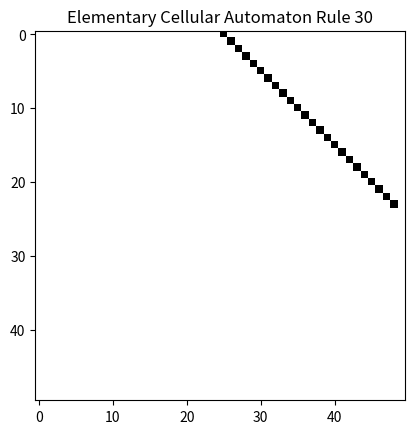

Generate this figure with matplotlib:
import numpy as np
import matplotlib.pyplot as plt

def elementary_cellular_automaton(rule, num_generations, initial_state=None):
    if initial_state is None:
        initial_state = np.zeros(num_generations, dtype=int)
        initial_state[num_generations // 2] = 1  # Initial state with a single active cell in the middle

    rule_bin = np.array([int(bit) for bit in format(rule, '08b')])  # Convert rule to binary
    automaton = np.zeros((num_generations, len(initial_state)), dtype=int)
    automaton[0] = initial_state

    for generation in range(1, num_generations):
        for cell in range(1, len(initial_state) - 1):
            neighborhood = automaton[generation - 1, cell - 1:cell + 2]
            automaton[generation, cell] = rule_bin[np.sum(neighborhood * np.array([4, 2, 1]))]

    return automaton

# Define parameters
rule_number = 30
num_generations = 50

# Simulate and visualize the automaton
automaton = elementary_cellular_automaton(rule_number, num_generations)
plt.imshow(automaton, cmap='binary', interpolation='nearest')
plt.title(f"Elementary Cellular Automaton Rule {rule_number}")
plt.show()
